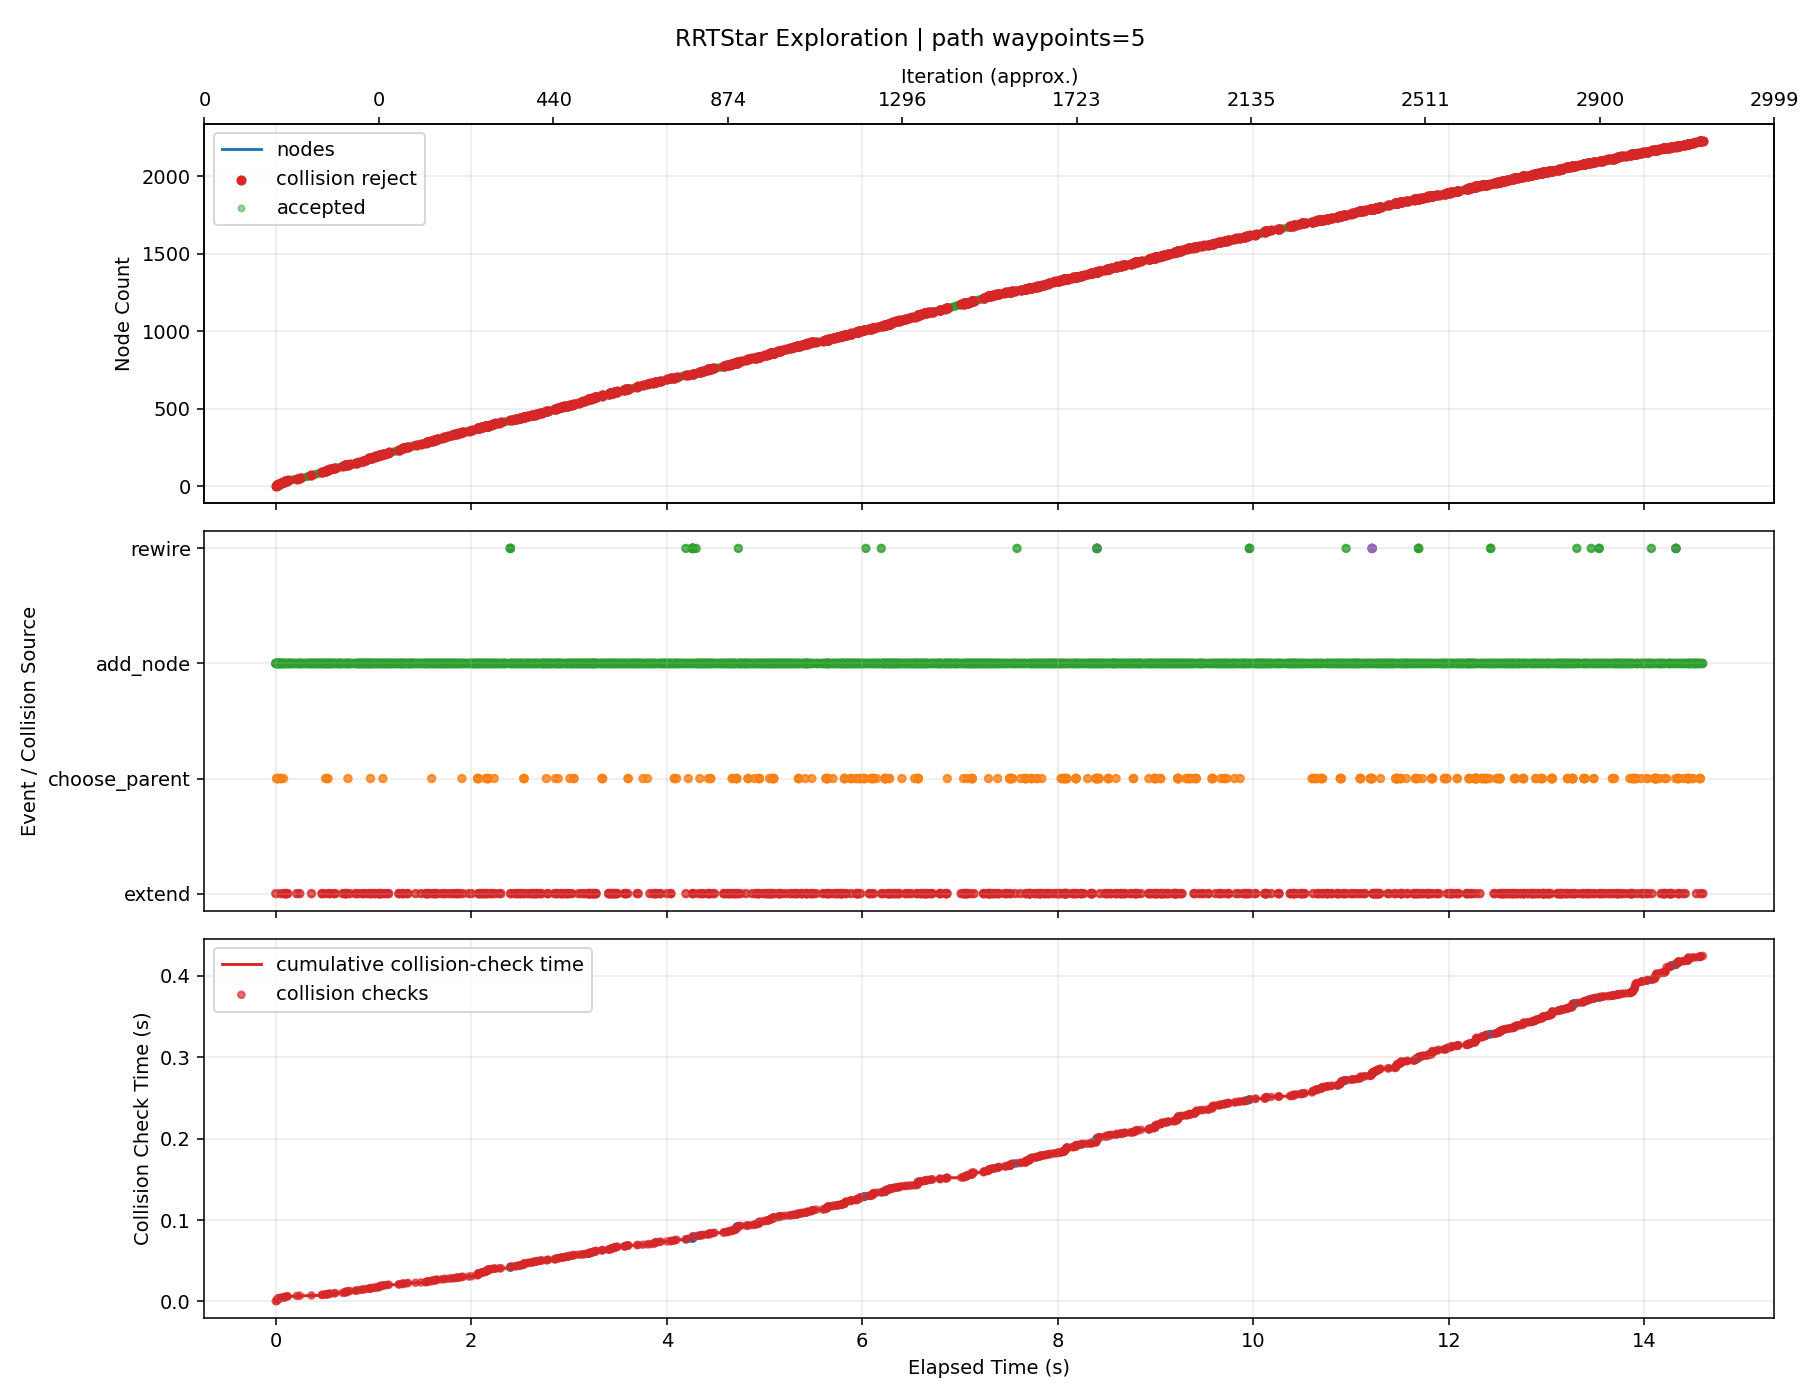

Values plotted in this chart, from the file beside it:
iteration, phase, sample_type, nearest_idx, node_count, elapsed_s, phase_elapsed_s, collision_check_elapsed_s, accepted, collision, collision_pairs, collision_q, collision_alpha, reason, cost, from_q, to_q, sample_q
0, extend, goal_bias, 0, 1, 0.0004349, 0.0003541, 0.0003541, False, True, [["dda_link_end_0", "collision_object_0"…, [3.16099, -0.99014, -2.134286, 1.096946,…, 0.2857, extend_edge_collision, , [3.218105, -1.0, -2.115501, 1.0685, 0.42…, [3.018204, -0.965489, -2.181249, 1.16806…, [2.121507, -0.810681, -2.476172, 1.61466…
1, add_node, random, 0, 2, 0.000745, , , True, False, , , , best_parent=0, 0.08, [3.218105, -1.0, -2.115501, 1.0685, 0.42…, [3.225528, -0.965651, -2.045743, 0.80189…, [3.288967, -0.672082, -1.449543, -1.4767…
2, add_node, random, 0, 3, 0.001305, , , True, False, , , , best_parent=0, 0.08, [3.218105, -1.0, -2.115501, 1.0685, 0.42…, [2.943937, -0.971376, -1.853649, 1.13514…, [0.282901, -0.693557, 0.687858, 1.78201,…
3, add_node, goal_bias, 1, 4, 0.00206, , , True, False, , , , best_parent=0, 0.1371, [3.218105, -1.0, -2.115501, 1.0685, 0.42…, [3.002276, -0.934314, -2.132783, 0.96625…, [2.121507, -0.810681, -2.476172, 1.61466…
4, add_node, random, 2, 5, 0.002975, , , True, False, , , , best_parent=0, 0.1228, [3.218105, -1.0, -2.115501, 1.0685, 0.42…, [3.160535, -0.847401, -1.741996, 1.07761…, [6.357316, 0.982354, -0.094106, 0.22844,…
5, add_node, random, 4, 6, 0.004025, , , True, False, , , , best_parent=0, 0.1758, [3.218105, -1.0, -2.115501, 1.0685, 0.42…, [3.051962, -0.740239, -1.710779, 0.83520…, [1.563847, 0.728538, -1.282917, -2.48726…
6, add_node, goal_bias, 3, 7, 0.006076, , , True, False, , , , best_parent=0, 0.2098, [3.218105, -1.0, -2.115501, 1.0685, 0.42…, [2.779024, -0.902976, -2.219823, 1.13060…, [2.121507, -0.810681, -2.476172, 1.61466…
7, add_node, random, 5, 8, 0.008316, , , True, False, , , , best_parent=0, 0.2441, [3.218105, -1.0, -2.115501, 1.0685, 0.42…, [3.057039, -0.651941, -1.418943, 0.60549…, [3.133974, 0.686093, 3.003426, -2.875497…
8, choose_parent, random, 0, 8, 0.009346, 0.0001993, 0.0001993, False, True, [["dda_link_end_0", "collision_object_0"…, [3.230542, -0.980325, -2.075482, 1.09845…, 0.1111, parent_edge_collision, , [3.218105, -1.0, -2.115501, 1.0685, 0.42…, [3.330034, -0.822929, -1.755329, 1.33811…, [4.057567, -0.717884, -1.812555, 2.45624…
8, add_node, random, 4, 9, 0.01109, , , True, False, , , , best_parent=2, 0.192, [2.943937, -0.971376, -1.853649, 1.13514…, [3.330034, -0.822929, -1.755329, 1.33811…, [4.057567, -0.717884, -1.812555, 2.45624…
9, choose_parent, random, 0, 9, 0.01189, 0.0004314, 0.0004314, False, True, [["dda_link_end_0", "collision_object_0"…, [3.292269, -0.966534, -2.045919, 1.12200…, 0.1429, parent_edge_collision, , [3.218105, -1.0, -2.115501, 1.0685, 0.42…, [3.73725, -0.765735, -1.628428, 1.443058…, [7.012508, -0.305724, -0.607759, 2.28715…
9, add_node, random, 8, 10, 0.01391, , , True, False, , , , best_parent=4, 0.2491, [3.160535, -0.847401, -1.741996, 1.07761…, [3.73725, -0.765735, -1.628428, 1.443058…, [7.012508, -0.305724, -0.607759, 2.28715…
10, add_node, random, 9, 11, 0.01684, , , True, False, , , , best_parent=0, 0.2567, [3.218105, -1.0, -2.115501, 1.0685, 0.42…, [4.008109, -0.688101, -1.487163, 1.55785…, [6.936179, 0.15114, 0.039948, 2.798782, …
11, choose_parent, goal_bias, 0, 11, 0.01854, 0.001319, 0.001319, False, True, [["dda_link_end_0", "collision_object_0"…, [2.87254, -0.933029, -2.215342, 1.186654…, 0.5217, parent_edge_collision, , [3.218105, -1.0, -2.115501, 1.0685, 0.42…, [2.555772, -0.871638, -2.306863, 1.29496…, [2.121507, -0.810681, -2.476172, 1.61466…
11, choose_parent, goal_bias, 2, 11, 0.02023, 0.001283, 0.001283, False, True, [["dda_link_end_0", "collision_object_0"…, [2.61549, -0.886983, -2.237138, 1.270375…, 0.8462, parent_edge_collision, , [2.943937, -0.971376, -1.853649, 1.13514…, [2.555772, -0.871638, -2.306863, 1.29496…, [2.121507, -0.810681, -2.476172, 1.61466…
11, add_node, goal_bias, 6, 12, 0.02179, , , True, False, , , , best_parent=6, 0.2898, [2.779024, -0.902976, -2.219823, 1.13060…, [2.555772, -0.871638, -2.306863, 1.29496…, [2.121507, -0.810681, -2.476172, 1.61466…
12, add_node, random, 7, 13, 0.0247, , , True, False, , , , best_parent=0, 0.3082, [3.218105, -1.0, -2.115501, 1.0685, 0.42…, [3.324107, -0.567286, -1.277406, 0.41033…, [6.729742, 0.512232, 0.527472, -2.078238…
13, choose_parent, random, 0, 13, 0.02536, 0.0002229, 0.0002229, False, True, [["dda_link_end_0", "collision_object_0"…, [3.255924, -0.986015, -2.089621, 1.09852…, 0.04762, parent_edge_collision, , [3.218105, -1.0, -2.115501, 1.0685, 0.42…, [4.012305, -0.706311, -1.572024, 1.69898…, [4.04307, -0.83985, -2.194329, 2.733984,…
13, add_node, random, 10, 14, 0.02773, , , True, False, , , , best_parent=4, 0.3321, [3.160535, -0.847401, -1.741996, 1.07761…, [4.012305, -0.706311, -1.572024, 1.69898…, [4.04307, -0.83985, -2.194329, 2.733984,…
14, add_node, random, 12, 15, 0.03118, , , True, False, , , , best_parent=0, 0.3288, [3.218105, -1.0, -2.115501, 1.0685, 0.42…, [3.095778, -0.543396, -1.298875, 0.40993…, [1.377498, -0.363611, -1.460442, 0.40692…
15, add_node, random, 12, 16, 0.03404, , , True, False, , , , best_parent=5, 0.3873, [3.051962, -0.740239, -1.710779, 0.83520…, [3.594421, -0.452665, -1.146435, 0.33947…, [6.861841, 0.932817, 0.436665, -0.517118…
16, add_node, random, 15, 17, 0.03703, , , True, False, , , , best_parent=5, 0.4482, [3.051962, -0.740239, -1.710779, 0.83520…, [3.867172, -0.393738, -0.867836, 0.15189…, [7.324005, 0.353099, 2.663132, -2.225487…
17, add_node, random, 16, 18, 0.03939, , , True, False, , , , best_parent=5, 0.4908, [3.051962, -0.740239, -1.710779, 0.83520…, [4.29296, -0.417394, -0.775271, -0.06028…, [7.415929, -0.590902, -0.096345, -1.6164…
18, add_node, random, 15, 19, 0.04217, , , True, False, , , , best_parent=5, 0.429, [3.051962, -0.740239, -1.710779, 0.83520…, [3.620981, -0.334875, -1.267041, 0.4411,…, [3.90244, 0.913394, -2.545152, 1.518093,…
19, add_node, random, 18, 20, 0.04503, , , True, False, , , , best_parent=5, 0.4726, [3.051962, -0.740239, -1.710779, 0.83520…, [3.418961, -0.251149, -1.112378, 0.36775…, [0.90726, 0.789812, 0.810548, -0.544128,…
20, add_node, random, 19, 21, 0.04721, , , True, False, , , , best_parent=5, 0.5175, [3.051962, -0.740239, -1.710779, 0.83520…, [3.480715, -0.163067, -1.075739, 0.58215…, [4.006491, 0.58687, -0.763793, 2.407531,…
21, add_node, random, 19, 22, 0.05011, , , True, False, , , , best_parent=5, 0.5246, [3.051962, -0.740239, -1.710779, 0.83520…, [3.578614, -0.185886, -0.968628, 0.24282…, [5.097014, 0.434814, 0.39852, -0.945318,…
22, extend, goal_bias, 11, 22, 0.05072, 0.0003759, 0.0003759, False, True, [["dda_link_end_0", "collision_object_0"…, [2.491986, -0.862685, -2.331732, 1.34192…, 0.2857, extend_edge_collision, , [2.555772, -0.871638, -2.306863, 1.29496…, [2.33252, -0.840301, -2.393903, 1.459318…, [2.121507, -0.810681, -2.476172, 1.61466…
23, choose_parent, random, 0, 22, 0.05113, 0.0001452, 0.0001452, False, True, [["dda_link_end_0", "collision_object_0"…, [3.231097, -0.983479, -2.081109, 1.09626…, 0.08333, parent_edge_collision, , [3.218105, -1.0, -2.115501, 1.0685, 0.42…, [3.374012, -0.80175, -1.702791, 1.4017, …, [3.642089, -0.672655, -1.38254, 1.78932,…
23, choose_parent, random, 11, 22, 0.05358, 0.0001474, 0.0001474, False, True, [["dda_link_end_0", "collision_object_0"…, [2.584995, -0.869142, -2.285289, 1.29877…, 0.03571, parent_edge_collision, , [2.555772, -0.871638, -2.306863, 1.29496…, [3.374012, -0.80175, -1.702791, 1.4017, …, [3.642089, -0.672655, -1.38254, 1.78932,…
23, add_node, random, 8, 23, 0.05497, , , True, False, , , , best_parent=2, 0.2382, [2.943937, -0.971376, -1.853649, 1.13514…, [3.374012, -0.80175, -1.702791, 1.4017, …, [3.642089, -0.672655, -1.38254, 1.78932,…
24, add_node, random, 14, 24, 0.06063, , , True, False, , , , best_parent=5, 0.3987, [3.051962, -0.740239, -1.710779, 0.83520…, [2.868328, -0.52685, -1.360426, 0.12936,…, [0.899637, -0.383633, -1.893181, -2.2991…
25, add_node, random, 21, 25, 0.06329, , , True, False, , , , best_parent=7, 0.5928, [3.057039, -0.651941, -1.418943, 0.60549…, [3.295858, -0.072048, -0.847626, 0.20805…, [0.727941, 0.961802, 0.251283, -0.107782…
26, add_node, random, 23, 26, 0.06874, , , True, False, , , , best_parent=5, 0.4233, [3.051962, -0.740239, -1.710779, 0.83520…, [2.693041, -0.560712, -1.361237, 0.25339…, [1.232445, -0.842869, -1.367996, 1.2869,…
27, add_node, random, 24, 27, 0.07132, , , True, False, , , , best_parent=12, 0.619, [3.324107, -0.567286, -1.277406, 0.41033…, [3.085323, -0.006898, -1.022855, 0.04626…, [1.206297, 0.574564, -2.586773, -1.39771…
28, add_node, random, 20, 28, 0.07443, , , True, False, , , , best_parent=7, 0.5764, [3.057039, -0.651941, -1.418943, 0.60549…, [3.276498, -0.075675, -0.941643, 0.76324…, [1.014964, 0.892125, 0.543362, 2.768726,…
29, add_node, random, 26, 29, 0.07881, , , True, False, , , , best_parent=12, 0.6316, [3.324107, -0.567286, -1.277406, 0.41033…, [2.835839, -0.017573, -0.709388, -0.0679…, [1.352755, -0.081037, 1.154056, -0.74705…
30, choose_parent, random, 0, 29, 0.07944, 0.0001768, 0.0001768, False, True, [["dda_link_end_0", "collision_object_0"…, [3.262835, -0.989298, -2.091966, 1.09549…, 0.03846, parent_edge_collision, , [3.218105, -1.0, -2.115501, 1.0685, 0.42…, [4.381086, -0.721741, -1.503595, 1.77040…, [7.558562, -0.85469, -0.913998, 2.385752…
30, add_node, random, 13, 30, 0.08353, , , True, False, , , , best_parent=4, 0.3756, [3.160535, -0.847401, -1.741996, 1.07761…, [4.381086, -0.721741, -1.503595, 1.77040…, [7.558562, -0.85469, -0.913998, 2.385752…
31, extend, goal_bias, 11, 30, 0.08415, 0.0003028, 0.0003028, False, True, [["dda_link_end_0", "collision_object_0"…, [2.491986, -0.862685, -2.331732, 1.34192…, 0.2857, extend_edge_collision, , [2.555772, -0.871638, -2.306863, 1.29496…, [2.33252, -0.840301, -2.393903, 1.459318…, [2.121507, -0.810681, -2.476172, 1.61466…
32, add_node, random, 17, 31, 0.08885, , , True, False, , , , best_parent=7, 0.5403, [3.057039, -0.651941, -1.418943, 0.60549…, [4.555693, -0.44143, -0.657993, -0.28933…, [6.841093, -0.650501, 0.362152, -2.28172…
33, add_node, random, 17, 32, 0.09477, , , True, False, , , , best_parent=5, 0.5079, [3.051962, -0.740239, -1.710779, 0.83520…, [4.538965, -0.431656, -0.857474, -0.1695…, [6.698211, -0.556836, -1.57899, -1.12824…
34, extend, goal_bias, 11, 32, 0.09544, 0.0002945, 0.0002945, False, True, [["dda_link_end_0", "collision_object_0"…, [2.491986, -0.862685, -2.331732, 1.34192…, 0.2857, extend_edge_collision, , [2.555772, -0.871638, -2.306863, 1.29496…, [2.33252, -0.840301, -2.393903, 1.459318…, [2.121507, -0.810681, -2.476172, 1.61466…
35, extend, goal_bias, 11, 32, 0.09578, 0.0002433, 0.0002433, False, True, [["dda_link_end_0", "collision_object_0"…, [2.491986, -0.862685, -2.331732, 1.34192…, 0.2857, extend_edge_collision, , [2.555772, -0.871638, -2.306863, 1.29496…, [2.33252, -0.840301, -2.393903, 1.459318…, [2.121507, -0.810681, -2.476172, 1.61466…
36, add_node, random, 31, 33, 0.1016, , , True, False, , , , best_parent=12, 0.5803, [3.324107, -0.567286, -1.277406, 0.41033…, [4.717384, -0.358137, -0.812097, -0.3922…, [6.764951, 0.48558, -0.291345, -2.948062…
37, add_node, random, 30, 34, 0.1072, , , True, False, , , , best_parent=7, 0.57, [3.057039, -0.651941, -1.418943, 0.60549…, [4.427209, -0.4089, -0.317656, -0.394736…, [3.207783, -0.100172, 2.912423, -1.39512…
38, extend, goal_bias, 11, 34, 0.1078, 0.0003033, 0.0003033, False, True, [["dda_link_end_0", "collision_object_0"…, [2.491986, -0.862685, -2.331732, 1.34192…, 0.2857, extend_edge_collision, , [2.555772, -0.871638, -2.306863, 1.29496…, [2.33252, -0.840301, -2.393903, 1.459318…, [2.121507, -0.810681, -2.476172, 1.61466…
39, add_node, random, 32, 35, 0.113, , , True, False, , , , best_parent=31, 0.6238, [4.538965, -0.431656, -0.857474, -0.1695…, [4.932228, -0.29469, -0.662053, -0.58328…, [7.269439, 0.395528, 0.970219, -2.661847…
40, extend, goal_bias, 11, 35, 0.1136, 0.0002642, 0.0002642, False, True, [["dda_link_end_0", "collision_object_0"…, [2.491986, -0.862685, -2.331732, 1.34192…, 0.2857, extend_edge_collision, , [2.555772, -0.871638, -2.306863, 1.29496…, [2.33252, -0.840301, -2.393903, 1.459318…, [2.121507, -0.810681, -2.476172, 1.61466…
41, add_node, random, 27, 36, 0.1187, , , True, False, , , , best_parent=12, 0.6243, [3.324107, -0.567286, -1.277406, 0.41033…, [3.526968, -5e-06, -0.797803, 0.93959, 0…, [6.34462, 0.851238, 0.820317, 2.923362, …
42, add_node, random, 35, 37, 0.1224, , , True, False, , , , best_parent=35, 0.7043, [3.526968, -5e-06, -0.797803, 0.93959, 0…, [3.579159, 0.107063, -0.54686, 0.928688,…, [3.938936, 0.845133, 1.183009, 0.853529,…
43, extend, goal_bias, 11, 37, 0.123, 0.000299, 0.000299, False, True, [["dda_link_end_0", "collision_object_0"…, [2.491986, -0.862685, -2.331732, 1.34192…, 0.2857, extend_edge_collision, , [2.555772, -0.871638, -2.306863, 1.29496…, [2.33252, -0.840301, -2.393903, 1.459318…, [2.121507, -0.810681, -2.476172, 1.61466…
44, add_node, random, 30, 38, 0.128, , , True, False, , , , best_parent=7, 0.5739, [3.057039, -0.651941, -1.418943, 0.60549…, [4.742968, -0.381349, -0.928682, -0.4172…, [6.144225, 0.068195, -2.954073, -1.37427…
45, add_node, random, 18, 39, 0.1366, , , True, False, , , , best_parent=5, 0.4533, [3.051962, -0.740239, -1.710779, 0.83520…, [3.549693, -0.32612, -1.066648, 0.634635…, [3.135534, -0.275254, 0.097569, 1.759011…
46, add_node, random, 36, 40, 0.1408, , , True, False, , , , best_parent=18, 0.7373, [3.620981, -0.334875, -1.267041, 0.4411,…, [3.582791, 0.1721, -0.41559, 1.040991, 0…, [3.607604, 0.616502, 0.481389, 1.808366,…
47, add_node, random, 39, 41, 0.1442, , , True, False, , , , best_parent=18, 0.7778, [3.620981, -0.334875, -1.267041, 0.4411,…, [3.811352, 0.249771, -0.276195, 0.879987…, [5.9704, 0.983474, 1.040562, -0.640895, …
48, add_node, random, 25, 42, 0.1489, , , True, False, , , , best_parent=5, 0.4677, [3.051962, -0.740239, -1.710779, 0.83520…, [2.471278, -0.577967, -1.363634, 0.11544…, [0.516218, -0.730089, -1.384767, -1.1006…
49, add_node, random, 38, 43, 0.1592, , , True, False, , , , best_parent=5, 0.4594, [3.051962, -0.740239, -1.710779, 0.83520…, [3.218472, -0.314788, -1.262179, 0.86016…, [0.176512, -0.210713, -3.05795, 2.931491…
50, add_node, random, 42, 44, 0.1682, , , True, False, , , , best_parent=5, 0.4865, [3.051962, -0.740239, -1.710779, 0.83520…, [3.050253, -0.332667, -0.928736, 1.00373…, [1.822086, -0.463206, 1.505731, 2.05187,…
51, add_node, random, 40, 45, 0.1713, , , True, False, , , , best_parent=20, 0.8305, [3.480715, -0.163067, -1.075739, 0.58215…, [4.18663, 0.299465, -0.275051, 0.897254,…, [7.444895, 0.73092, -0.265117, 1.047171,…
... 3,418 more rows
